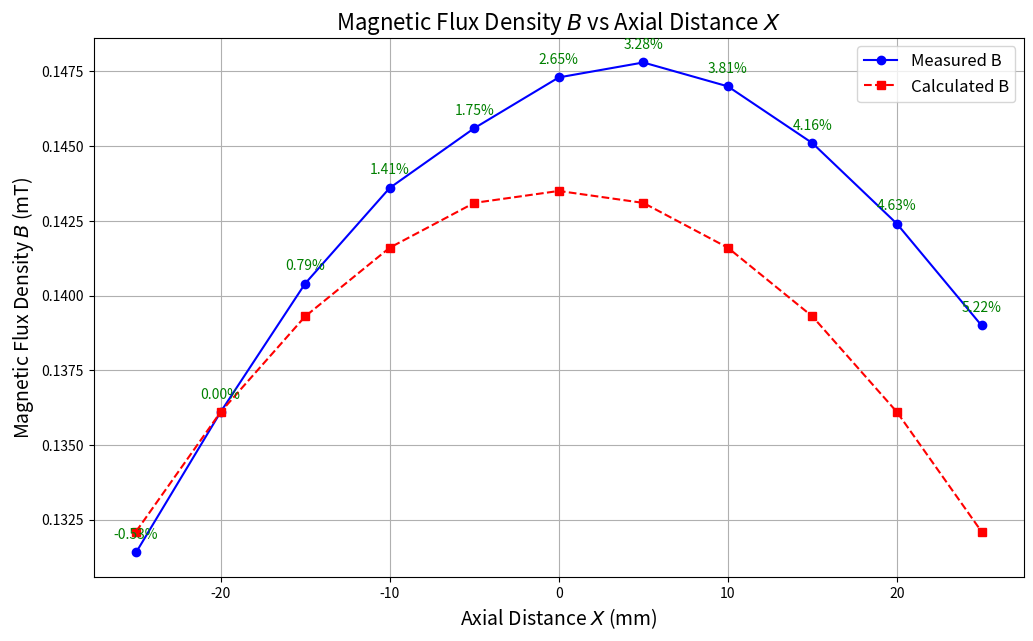

Recreate this plot in Python.
import numpy as np
import matplotlib.pyplot as plt

# Data for X, measured B, and calculated B
X = np.array([-25, -20, -15, -10, -5, 0, 5, 10, 15, 20, 25])  # Axial Distance X (mm)
B_measured = np.array([0.1314, 0.1361, 0.1404, 0.1436, 0.1456, 0.1473, 0.1478, 0.1470, 0.1451, 0.1424, 0.1390])  # Measured B (mT)
B_calculated = np.array([0.1321, 0.1361, 0.1393, 0.1416, 0.1431, 0.1435, 0.1431, 0.1416, 0.1393, 0.1361, 0.1321])  # Calculated B (mT)

# Calculate percentage error
error = ((B_measured - B_calculated) / B_calculated) * 100  # Percentage error (%)

# Plotting B-X curve for measured and calculated B values
plt.figure(figsize=(12, 7))
plt.plot(X, B_measured, 'bo-', label='Measured B', markersize=6)
plt.plot(X, B_calculated, 'rs--', label='Calculated B', markersize=6)

# Annotate percentage error on the plot
for i, (x, err) in enumerate(zip(X, error)):
    plt.annotate(f"{err:.2f}%", (x, B_measured[i]), textcoords="offset points", xytext=(0, 10),
                 ha='center', fontsize=10, color='green')

# Graph title and labels
plt.title('Magnetic Flux Density $B$ vs Axial Distance $X$', fontsize=16)
plt.xlabel('Axial Distance $X$ (mm)', fontsize=14)
plt.ylabel('Magnetic Flux Density $B$ (mT)', fontsize=14)

# Display grid, legend, and plot
plt.grid(True)
plt.legend(fontsize=12)
plt.show()
